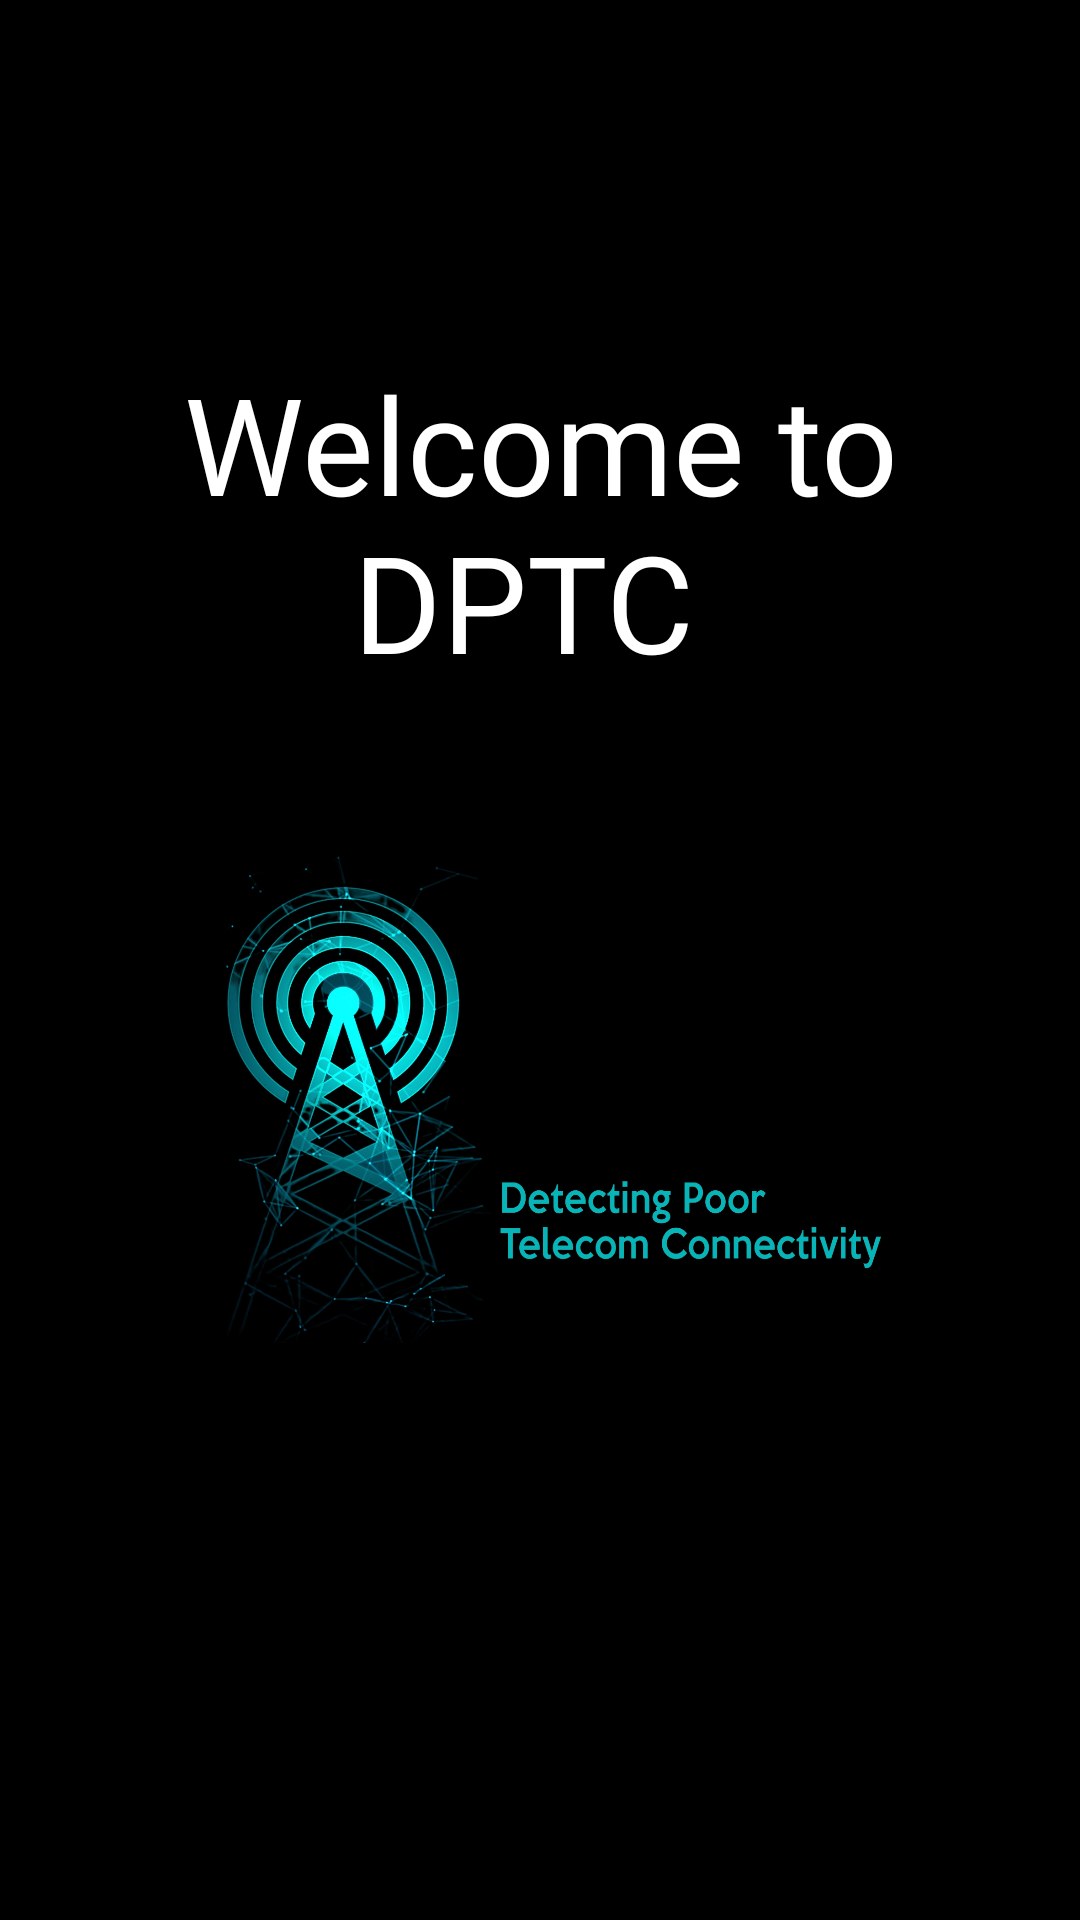

Write the Android layout XML for this screen, with the resource values it uses.
<!-- AndroidManifest.xml: application theme Theme.DPTC -->
<!-- res/layout/activity_main.xml -->
<?xml version="1.0" encoding="utf-8"?>
<LinearLayout xmlns:android="http://schemas.android.com/apk/res/android"
    xmlns:tools="http://schemas.android.com/tools"
    android:layout_width="match_parent"
    android:layout_height="match_parent"
    android:orientation="vertical"
    android:layout_gravity="center"
    android:background="@color/black"
    android:gravity="center"
    tools:context=".MainActivity"
    android:padding="20dp">

    <ImageView
        android:id="@+id/ImageView"
        android:layout_width="wrap_content"
        android:layout_height="40dp"
        android:layout_marginBottom="120dp"
        android:src="@drawable/b" />

    <TextView
        android:id="@+id/textView"
        android:layout_width="wrap_content"
        android:layout_height="wrap_content"
        android:fontFamily="@font/allerta_stencil"
        android:text="Welcome to DPTC "
        android:textAlignment="center"
        android:textColor="@color/white"
        android:textSize="45dp"
        android:textStyle="normal" />

    <ImageView
        android:id="@+id/ImageView1"
        android:layout_width="wrap_content"
        android:layout_height="252dp"
        android:layout_marginBottom="200dp"
        android:src="@drawable/a" />

</LinearLayout>
<!-- resources referenced by this layout -->
<resources>
  <!-- drawable a: png bitmap (drawable, 952366 bytes) -->
  <!-- drawable b: png bitmap (drawable, 193882 bytes) -->
  <style name="Theme.DPTC" parent="Theme.MaterialComponents.DayNight.DarkActionBar">
          
          <item name="colorPrimary">@color/purple_500</item>
          <item name="colorPrimaryVariant">@color/purple_700</item>
          <item name="colorOnPrimary">@color/white</item>
          
          <item name="colorSecondary">@color/teal_200</item>
          <item name="colorSecondaryVariant">@color/teal_700</item>
          <item name="colorOnSecondary">@color/black</item>
          
          <item name="android:statusBarColor" tools:targetApi="l">?attr/colorPrimaryVariant</item>
          
      </style>
  <!-- not gathered from this repository: default colours our renderer supplied (Android Studio template values) -->
  <color name="purple_500">#FF6200EE</color>
  <color name="purple_700">#FF3700B3</color>
  <color name="teal_200">#FF03DAC5</color>
  <color name="teal_700">#FF018786</color>
  <color name="black">#FF000000</color>
  <color name="white">#FFFFFFFF</color>
</resources>
